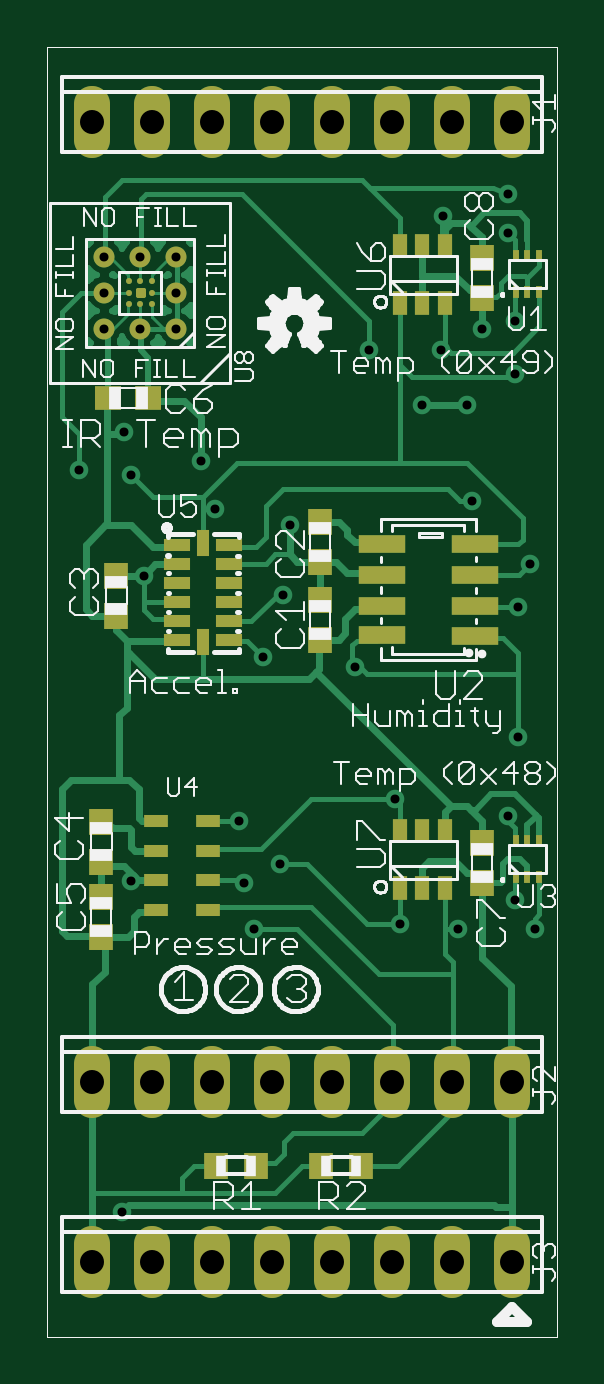
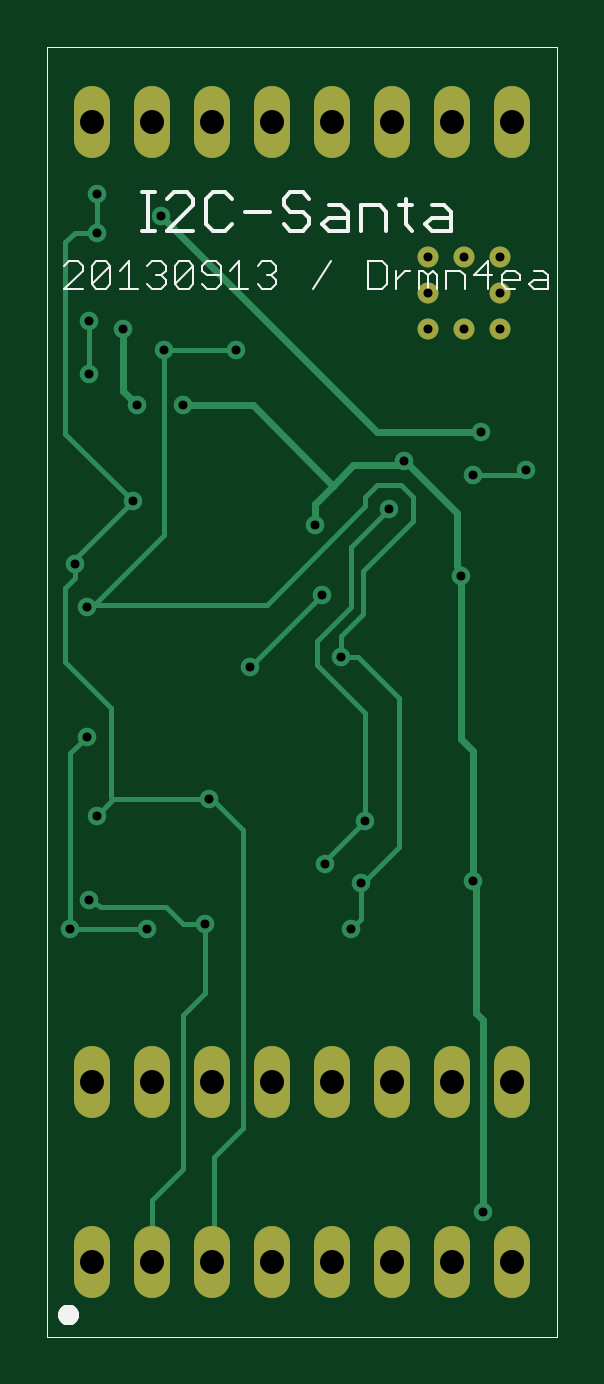
Circuit board: 9 layer files. Board 21.6 x 54.6 mm.
- outline: shield-i2c-santa.boardoutline.ger (229 bytes)
- bottom_copper: shield-i2c-santa.bottomlayer.ger (4285 bytes)
- bottom_silk: shield-i2c-santa.bottomsilkscreen.ger (4901 bytes)
- bottom_mask: shield-i2c-santa.bottomsoldermask.ger (1273 bytes)
- drill: shield-i2c-santa.drills.xln (911 bytes)
- paste: shield-i2c-santa.tcream.ger (2365 bytes)
- top_copper: shield-i2c-santa.toplayer.ger (16053 bytes)
- top_silk: shield-i2c-santa.topsilkscreen.ger (31573 bytes)
- top_mask: shield-i2c-santa.topsoldermask.ger (3533 bytes)

=== outline: shield-i2c-santa.boardoutline.ger (229 bytes, source withheld) ===
=== bottom_copper: shield-i2c-santa.bottomlayer.ger ===
G75*
%MOIN*%
%OFA0B0*%
%FSLAX24Y24*%
%IPPOS*%
%LPD*%
%AMOC8*
5,1,8,0,0,1.08239X$1,22.5*
%
%ADD10C,0.0600*%
%ADD11C,0.0350*%
%ADD12C,0.0310*%
%ADD13C,0.0120*%
%ADD14C,0.0080*%
D10*
X001719Y001050D02*
X001719Y001650D01*
X002719Y001650D02*
X002719Y001050D01*
X003719Y001050D02*
X003719Y001650D01*
X004719Y001650D02*
X004719Y001050D01*
X005719Y001050D02*
X005719Y001650D01*
X006719Y001650D02*
X006719Y001050D01*
X007719Y001050D02*
X007719Y001650D01*
X008719Y001650D02*
X008719Y001050D01*
X008719Y004050D02*
X008719Y004650D01*
X007719Y004650D02*
X007719Y004050D01*
X006719Y004050D02*
X006719Y004650D01*
X005719Y004650D02*
X005719Y004050D01*
X004719Y004050D02*
X004719Y004650D01*
X003719Y004650D02*
X003719Y004050D01*
X002719Y004050D02*
X002719Y004650D01*
X001719Y004650D02*
X001719Y004050D01*
X001719Y020050D02*
X001719Y020650D01*
X002719Y020650D02*
X002719Y020050D01*
X003719Y020050D02*
X003719Y020650D01*
X004719Y020650D02*
X004719Y020050D01*
X005719Y020050D02*
X005719Y020650D01*
X006719Y020650D02*
X006719Y020050D01*
X007719Y020050D02*
X007719Y020650D01*
X008719Y020650D02*
X008719Y020050D01*
D11*
X003119Y018100D03*
X003119Y017500D03*
X003119Y016900D03*
X002519Y016900D03*
X001919Y016900D03*
X001919Y017500D03*
X001919Y018100D03*
X002519Y018100D03*
D12*
X002249Y015180D03*
X002369Y014460D03*
X001489Y014540D03*
X002573Y012785D03*
X003769Y013900D03*
X003529Y014700D03*
X005009Y013620D03*
X004889Y012460D03*
X004569Y011420D03*
X006089Y011260D03*
X006769Y009060D03*
X006849Y006980D03*
X007809Y006900D03*
X008769Y007380D03*
X009089Y006900D03*
X008649Y008780D03*
X008809Y010100D03*
X008809Y012260D03*
X009009Y012980D03*
X008049Y014020D03*
X007969Y015620D03*
X007209Y015620D03*
X007529Y016540D03*
X008209Y016900D03*
X008769Y017020D03*
X008769Y016140D03*
X008649Y018500D03*
X008649Y019140D03*
X007569Y018780D03*
X006329Y016540D03*
X004169Y008700D03*
X004849Y007980D03*
X004249Y007660D03*
X004409Y006900D03*
X002369Y007700D03*
X002209Y002180D03*
D13*
X002209Y005380D01*
X002329Y005500D01*
X002329Y007660D01*
X002369Y007700D01*
X002369Y009860D01*
X002569Y010060D01*
X002569Y012780D01*
X002573Y012785D01*
X002573Y012865D01*
X002649Y012940D01*
X002649Y013820D01*
X003449Y014620D01*
X003529Y014620D01*
X003529Y014700D01*
X003529Y014620D02*
X004369Y014620D01*
X004709Y014280D01*
X006049Y015620D01*
X007209Y015620D01*
X007969Y015620D02*
X008209Y015860D01*
X008209Y016900D01*
X007569Y018780D02*
X003969Y015180D01*
X002249Y015180D01*
X004709Y014280D02*
X005009Y013980D01*
X005009Y013620D01*
D14*
X004409Y013260D02*
X004409Y012260D01*
X004969Y011700D01*
X004969Y011300D01*
X004169Y010500D01*
X004169Y008700D01*
X004849Y008020D01*
X004849Y007980D01*
X004249Y007660D02*
X004249Y007060D01*
X004409Y006900D01*
X004249Y007660D02*
X004209Y007660D01*
X003609Y008260D01*
X003609Y010740D01*
X004289Y011420D01*
X004569Y011420D01*
X004569Y011780D01*
X004209Y012140D01*
X004209Y012860D01*
X003369Y013700D01*
X003369Y014100D01*
X003569Y014300D01*
X003969Y014300D01*
X004169Y014100D01*
X004169Y013940D01*
X005809Y012300D01*
X008769Y012300D01*
X008809Y012260D01*
X008729Y012260D01*
X007529Y013460D01*
X007529Y016540D01*
X006329Y016540D01*
X008049Y014020D02*
X009169Y015140D01*
X009169Y018340D01*
X009009Y018500D01*
X008649Y018500D01*
X008649Y019140D01*
X008769Y017020D02*
X008769Y016140D01*
X008049Y014020D02*
X009009Y013060D01*
X009009Y012980D01*
X009009Y012740D01*
X009169Y012580D01*
X009169Y011340D01*
X008409Y010580D01*
X008409Y009100D01*
X008369Y009060D01*
X006769Y009060D01*
X006729Y009060D01*
X006209Y008540D01*
X006209Y003580D01*
X006689Y003100D01*
X006689Y001380D01*
X006719Y001350D01*
X007729Y002380D02*
X007209Y002900D01*
X007209Y005460D01*
X006849Y005820D01*
X006849Y006980D01*
X007209Y006980D01*
X007489Y007260D01*
X008569Y007260D01*
X008769Y007380D01*
X009089Y006900D02*
X009089Y009820D01*
X008809Y010100D01*
X008369Y009060D02*
X008649Y008780D01*
X009089Y006900D02*
X007809Y006900D01*
X006089Y011260D02*
X004889Y012460D01*
X004409Y013260D02*
X003769Y013900D01*
X002369Y014460D02*
X001569Y014460D01*
X001489Y014540D01*
X007729Y002380D02*
X007729Y001360D01*
X007719Y001350D01*
M02*

=== bottom_silk: shield-i2c-santa.bottomsilkscreen.ger ===
G75*
%MOIN*%
%OFA0B0*%
%FSLAX24Y24*%
%IPPOS*%
%LPD*%
%AMOC8*
5,1,8,0,0,1.08239X$1,22.5*
%
%ADD10C,0.0000*%
%ADD11C,0.0160*%
%ADD12C,0.0060*%
%ADD13C,0.0040*%
D10*
X000969Y000100D02*
X000969Y021600D01*
X009469Y021600D01*
X009469Y000100D01*
X000969Y000100D01*
D11*
X009030Y000460D02*
X009032Y000479D01*
X009038Y000496D01*
X009047Y000512D01*
X009059Y000526D01*
X009074Y000537D01*
X009091Y000545D01*
X009110Y000549D01*
X009128Y000549D01*
X009147Y000545D01*
X009163Y000537D01*
X009179Y000526D01*
X009191Y000512D01*
X009200Y000496D01*
X009206Y000479D01*
X009208Y000460D01*
X009206Y000441D01*
X009200Y000424D01*
X009191Y000408D01*
X009179Y000394D01*
X009164Y000383D01*
X009147Y000375D01*
X009128Y000371D01*
X009110Y000371D01*
X009091Y000375D01*
X009075Y000383D01*
X009059Y000394D01*
X009047Y000408D01*
X009038Y000424D01*
X009032Y000441D01*
X009030Y000460D01*
D12*
X007899Y018530D02*
X007685Y018530D01*
X007792Y018530D02*
X007792Y019171D01*
X007899Y019171D02*
X007685Y019171D01*
X007469Y019064D02*
X007362Y019171D01*
X007149Y019171D01*
X007042Y019064D01*
X007042Y018957D01*
X007469Y018530D01*
X007042Y018530D01*
X006824Y018637D02*
X006824Y019064D01*
X006718Y019171D01*
X006504Y019171D01*
X006397Y019064D01*
X006180Y018850D02*
X005753Y018850D01*
X005535Y018957D02*
X005429Y018850D01*
X005215Y018850D01*
X005108Y018744D01*
X005108Y018637D01*
X005215Y018530D01*
X005429Y018530D01*
X005535Y018637D01*
X005535Y018957D02*
X005535Y019064D01*
X005429Y019171D01*
X005215Y019171D01*
X005108Y019064D01*
X004784Y018957D02*
X004570Y018957D01*
X004464Y018850D01*
X004464Y018530D01*
X004784Y018530D01*
X004891Y018637D01*
X004784Y018744D01*
X004464Y018744D01*
X004246Y018957D02*
X004246Y018530D01*
X004246Y018957D02*
X003926Y018957D01*
X003819Y018850D01*
X003819Y018530D01*
X003602Y018957D02*
X003388Y018957D01*
X003495Y019064D02*
X003495Y018637D01*
X003388Y018530D01*
X003172Y018637D02*
X003065Y018744D01*
X002745Y018744D01*
X002745Y018850D02*
X002745Y018530D01*
X003065Y018530D01*
X003172Y018637D01*
X003065Y018957D02*
X002852Y018957D01*
X002745Y018850D01*
X006397Y018637D02*
X006504Y018530D01*
X006718Y018530D01*
X006824Y018637D01*
D13*
X006810Y018020D02*
X006656Y018020D01*
X006580Y017944D01*
X006580Y017637D01*
X006656Y017560D01*
X006810Y017560D01*
X006887Y017637D01*
X007040Y017637D02*
X007117Y017560D01*
X007270Y017560D01*
X007347Y017637D01*
X007040Y017944D01*
X007040Y017637D01*
X006887Y017867D02*
X006810Y017790D01*
X006580Y017790D01*
X006426Y017867D02*
X006273Y018020D01*
X006273Y017560D01*
X006426Y017560D02*
X006119Y017560D01*
X005966Y017637D02*
X005889Y017560D01*
X005736Y017560D01*
X005659Y017637D01*
X005659Y017713D01*
X005736Y017790D01*
X005812Y017790D01*
X005736Y017790D02*
X005659Y017867D01*
X005659Y017944D01*
X005736Y018020D01*
X005889Y018020D01*
X005966Y017944D01*
X006810Y018020D02*
X006887Y017944D01*
X006887Y017867D01*
X007040Y017944D02*
X007117Y018020D01*
X007270Y018020D01*
X007347Y017944D01*
X007347Y017637D01*
X007501Y017637D02*
X007577Y017560D01*
X007731Y017560D01*
X007807Y017637D01*
X007961Y017560D02*
X008268Y017560D01*
X008114Y017560D02*
X008114Y018020D01*
X008268Y017867D01*
X008421Y017944D02*
X008421Y017637D01*
X008498Y017560D01*
X008652Y017560D01*
X008728Y017637D01*
X008421Y017944D01*
X008498Y018020D01*
X008652Y018020D01*
X008728Y017944D01*
X008728Y017637D01*
X008882Y017560D02*
X009189Y017560D01*
X008882Y017867D01*
X008882Y017944D01*
X008958Y018020D01*
X009112Y018020D01*
X009189Y017944D01*
X007807Y017944D02*
X007731Y018020D01*
X007577Y018020D01*
X007501Y017944D01*
X007501Y017867D01*
X007577Y017790D01*
X007501Y017713D01*
X007501Y017637D01*
X007577Y017790D02*
X007654Y017790D01*
X005045Y017560D02*
X004738Y018020D01*
X004124Y018020D02*
X004124Y017560D01*
X003894Y017560D01*
X003817Y017637D01*
X003817Y017944D01*
X003894Y018020D01*
X004124Y018020D01*
X003664Y017867D02*
X003664Y017560D01*
X003664Y017713D02*
X003510Y017867D01*
X003434Y017867D01*
X003280Y017867D02*
X003204Y017867D01*
X003127Y017790D01*
X003050Y017867D01*
X002973Y017790D01*
X002973Y017560D01*
X002820Y017560D02*
X002820Y017867D01*
X002590Y017867D01*
X002513Y017790D01*
X002513Y017560D01*
X002359Y017790D02*
X002053Y017790D01*
X001899Y017790D02*
X001822Y017867D01*
X001669Y017867D01*
X001592Y017790D01*
X001592Y017713D01*
X001899Y017713D01*
X001899Y017637D02*
X001899Y017790D01*
X001899Y017637D02*
X001822Y017560D01*
X001669Y017560D01*
X001439Y017637D02*
X001362Y017713D01*
X001132Y017713D01*
X001132Y017790D02*
X001132Y017560D01*
X001362Y017560D01*
X001439Y017637D01*
X001362Y017867D02*
X001208Y017867D01*
X001132Y017790D01*
X002129Y017560D02*
X002129Y018020D01*
X002359Y017790D01*
X003127Y017790D02*
X003127Y017560D01*
X003280Y017560D02*
X003280Y017867D01*
M02*

=== bottom_mask: shield-i2c-santa.bottomsoldermask.ger ===
G75*
%MOIN*%
%OFA0B0*%
%FSLAX24Y24*%
%IPPOS*%
%LPD*%
%AMOC8*
5,1,8,0,0,1.08239X$1,22.5*
%
%ADD10C,0.0600*%
%ADD11C,0.0350*%
D10*
X001719Y001050D02*
X001719Y001650D01*
X002719Y001650D02*
X002719Y001050D01*
X003719Y001050D02*
X003719Y001650D01*
X004719Y001650D02*
X004719Y001050D01*
X005719Y001050D02*
X005719Y001650D01*
X006719Y001650D02*
X006719Y001050D01*
X007719Y001050D02*
X007719Y001650D01*
X008719Y001650D02*
X008719Y001050D01*
X008719Y004050D02*
X008719Y004650D01*
X007719Y004650D02*
X007719Y004050D01*
X006719Y004050D02*
X006719Y004650D01*
X005719Y004650D02*
X005719Y004050D01*
X004719Y004050D02*
X004719Y004650D01*
X003719Y004650D02*
X003719Y004050D01*
X002719Y004050D02*
X002719Y004650D01*
X001719Y004650D02*
X001719Y004050D01*
X001719Y020050D02*
X001719Y020650D01*
X002719Y020650D02*
X002719Y020050D01*
X003719Y020050D02*
X003719Y020650D01*
X004719Y020650D02*
X004719Y020050D01*
X005719Y020050D02*
X005719Y020650D01*
X006719Y020650D02*
X006719Y020050D01*
X007719Y020050D02*
X007719Y020650D01*
X008719Y020650D02*
X008719Y020050D01*
D11*
X003119Y018100D03*
X003119Y017500D03*
X003119Y016900D03*
X002519Y016900D03*
X001919Y016900D03*
X001919Y017500D03*
X001919Y018100D03*
X002519Y018100D03*
M02*

=== drill: shield-i2c-santa.drills.xln ===
%
M48
M72
T01C0.0150
T02C0.0400
%
T01
X2209Y2180
X4409Y6900
X4249Y7660
X4849Y7980
X4169Y8700
X4569Y11420
X4889Y12460
X5009Y13620
X3769Y13900
X3529Y14700
X2369Y14460
X2249Y15180
X1489Y14540
X2573Y12785
X2519Y16900
X1919Y16900
X1919Y17500
X1919Y18100
X2519Y18100
X3119Y18100
X3119Y17500
X3119Y16900
X6329Y16540
X7209Y15620
X7969Y15620
X7529Y16540
X8209Y16900
X8769Y17020
X8769Y16140
X8049Y14020
X9009Y12980
X8809Y12260
X8809Y10100
X8649Y8780
X8769Y7380
X9089Y6900
X7809Y6900
X6849Y6980
X6769Y9060
X6089Y11260
X2369Y7700
X8649Y18500
X8649Y19140
X7569Y18780
T02
X1719Y1350
X2719Y1350
X3719Y1350
X4719Y1350
X5719Y1350
X6719Y1350
X7719Y1350
X8719Y1350
X8719Y4350
X7719Y4350
X6719Y4350
X5719Y4350
X4719Y4350
X3719Y4350
X2719Y4350
X1719Y4350
X1719Y20350
X2719Y20350
X3719Y20350
X4719Y20350
X5719Y20350
X6719Y20350
X7719Y20350
X8719Y20350
M30

=== paste: shield-i2c-santa.tcream.ger ===
G75*
%MOIN*%
%OFA0B0*%
%FSLAX24Y24*%
%IPPOS*%
%LPD*%
%AMOC8*
5,1,8,0,0,1.08239X$1,22.5*
%
%ADD10R,0.0098X0.0197*%
%ADD11R,0.0790X0.0310*%
%ADD12R,0.0394X0.0217*%
%ADD13R,0.0451X0.0217*%
%ADD14R,0.0217X0.0451*%
%ADD15R,0.0236X0.0394*%
%ADD16R,0.0394X0.0433*%
%ADD17R,0.0433X0.0394*%
%ADD18C,0.0100*%
%ADD19C,0.0075*%
%ADD20C,0.0250*%
D10*
X008773Y007767D03*
X008970Y007767D03*
X009167Y007767D03*
X009167Y008358D03*
X008970Y008358D03*
X008773Y008358D03*
X008773Y017517D03*
X008970Y017517D03*
X009167Y017517D03*
X009167Y018108D03*
X008970Y018108D03*
X008773Y018108D03*
D11*
X008099Y013310D03*
X008099Y012800D03*
X008099Y012280D03*
X008099Y011780D03*
X006539Y011790D03*
X006539Y012280D03*
X006539Y012800D03*
X006539Y013310D03*
D12*
X003652Y008688D03*
X003652Y008196D03*
X003652Y007704D03*
X003652Y007212D03*
X002786Y007212D03*
X002786Y007704D03*
X002786Y008196D03*
X002786Y008688D03*
D13*
X003136Y011713D03*
X003136Y012028D03*
X003136Y012343D03*
X003136Y012657D03*
X003136Y012972D03*
X003136Y013287D03*
X004002Y013287D03*
X004002Y012972D03*
X004002Y012657D03*
X004002Y012343D03*
X004002Y012028D03*
X004002Y011713D03*
D14*
X003569Y011673D03*
X003569Y013327D03*
D15*
X006845Y017328D03*
X007219Y017328D03*
X007593Y017328D03*
X007593Y018272D03*
X007219Y018272D03*
X006845Y018272D03*
X006845Y008522D03*
X007219Y008522D03*
X007593Y008522D03*
X007593Y007578D03*
X007219Y007578D03*
X006845Y007578D03*
D16*
X003784Y002950D03*
X004453Y002950D03*
X005534Y002950D03*
X006203Y002950D03*
X008219Y007665D03*
X008219Y008335D03*
X005519Y011715D03*
X005519Y012385D03*
X005519Y013015D03*
X005519Y013685D03*
X008219Y017415D03*
X008219Y018085D03*
X002119Y012785D03*
X002119Y012115D03*
X001869Y008685D03*
X001869Y008015D03*
X001869Y007435D03*
X001869Y006765D03*
D17*
X001984Y015750D03*
X002653Y015750D03*
D18*
X002715Y017303D03*
X002715Y017500D03*
X002715Y017697D03*
X002519Y017697D03*
X002322Y017697D03*
X002322Y017500D03*
X002322Y017303D03*
X002519Y017303D03*
D19*
X002557Y017462D02*
X002481Y017462D01*
X002481Y017538D01*
X002557Y017538D01*
X002557Y017462D01*
X002557Y017536D02*
X002481Y017536D01*
D20*
X002523Y018102D03*
X001919Y018103D03*
X001918Y017495D03*
X001916Y016893D03*
X002519Y016899D03*
X003134Y016901D03*
X003125Y017503D03*
X003128Y018106D03*
M02*

=== top_copper: shield-i2c-santa.toplayer.ger (16053 bytes, source omitted) ===
=== top_silk: shield-i2c-santa.topsilkscreen.ger (31573 bytes, source omitted) ===
=== top_mask: shield-i2c-santa.topsoldermask.ger ===
G75*
%MOIN*%
%OFA0B0*%
%FSLAX24Y24*%
%IPPOS*%
%LPD*%
%AMOC8*
5,1,8,0,0,1.08239X$1,22.5*
%
%ADD10C,0.0600*%
%ADD11R,0.0098X0.0197*%
%ADD12R,0.0790X0.0310*%
%ADD13R,0.0394X0.0217*%
%ADD14R,0.0451X0.0217*%
%ADD15R,0.0217X0.0451*%
%ADD16R,0.0236X0.0394*%
%ADD17R,0.0394X0.0433*%
%ADD18R,0.0433X0.0394*%
%ADD19C,0.0100*%
%ADD20C,0.0075*%
%ADD21C,0.0350*%
%ADD22C,0.0250*%
D10*
X001719Y001050D02*
X001719Y001650D01*
X002719Y001650D02*
X002719Y001050D01*
X003719Y001050D02*
X003719Y001650D01*
X004719Y001650D02*
X004719Y001050D01*
X005719Y001050D02*
X005719Y001650D01*
X006719Y001650D02*
X006719Y001050D01*
X007719Y001050D02*
X007719Y001650D01*
X008719Y001650D02*
X008719Y001050D01*
X008719Y004050D02*
X008719Y004650D01*
X007719Y004650D02*
X007719Y004050D01*
X006719Y004050D02*
X006719Y004650D01*
X005719Y004650D02*
X005719Y004050D01*
X004719Y004050D02*
X004719Y004650D01*
X003719Y004650D02*
X003719Y004050D01*
X002719Y004050D02*
X002719Y004650D01*
X001719Y004650D02*
X001719Y004050D01*
X001719Y020050D02*
X001719Y020650D01*
X002719Y020650D02*
X002719Y020050D01*
X003719Y020050D02*
X003719Y020650D01*
X004719Y020650D02*
X004719Y020050D01*
X005719Y020050D02*
X005719Y020650D01*
X006719Y020650D02*
X006719Y020050D01*
X007719Y020050D02*
X007719Y020650D01*
X008719Y020650D02*
X008719Y020050D01*
D11*
X008773Y018108D03*
X008970Y018108D03*
X009167Y018108D03*
X009167Y017517D03*
X008970Y017517D03*
X008773Y017517D03*
X008773Y008358D03*
X008970Y008358D03*
X009167Y008358D03*
X009167Y007767D03*
X008970Y007767D03*
X008773Y007767D03*
D12*
X008099Y011780D03*
X008099Y012280D03*
X008099Y012800D03*
X008099Y013310D03*
X006539Y013310D03*
X006539Y012800D03*
X006539Y012280D03*
X006539Y011790D03*
D13*
X003652Y008688D03*
X003652Y008196D03*
X003652Y007704D03*
X003652Y007212D03*
X002786Y007212D03*
X002786Y007704D03*
X002786Y008196D03*
X002786Y008688D03*
D14*
X003136Y011713D03*
X003136Y012028D03*
X003136Y012343D03*
X003136Y012657D03*
X003136Y012972D03*
X003136Y013287D03*
X004002Y013287D03*
X004002Y012972D03*
X004002Y012657D03*
X004002Y012343D03*
X004002Y012028D03*
X004002Y011713D03*
D15*
X003569Y011673D03*
X003569Y013327D03*
D16*
X006845Y017328D03*
X007219Y017328D03*
X007593Y017328D03*
X007593Y018272D03*
X007219Y018272D03*
X006845Y018272D03*
X006845Y008522D03*
X007219Y008522D03*
X007593Y008522D03*
X007593Y007578D03*
X007219Y007578D03*
X006845Y007578D03*
D17*
X008219Y007665D03*
X008219Y008335D03*
X005519Y011715D03*
X005519Y012385D03*
X005519Y013015D03*
X005519Y013685D03*
X008219Y017415D03*
X008219Y018085D03*
X002119Y012785D03*
X002119Y012115D03*
X001869Y008685D03*
X001869Y008015D03*
X001869Y007435D03*
X001869Y006765D03*
X003784Y002950D03*
X004453Y002950D03*
X005534Y002950D03*
X006203Y002950D03*
D18*
X002653Y015750D03*
X001984Y015750D03*
D19*
X002322Y017303D03*
X002519Y017303D03*
X002322Y017500D03*
X002322Y017697D03*
X002519Y017697D03*
X002715Y017697D03*
X002715Y017500D03*
X002715Y017303D03*
D20*
X002557Y017462D02*
X002481Y017462D01*
X002481Y017538D01*
X002557Y017538D01*
X002557Y017462D01*
X002557Y017536D02*
X002481Y017536D01*
D21*
X002519Y018100D03*
X001919Y018100D03*
X001919Y017500D03*
X001919Y016900D03*
X002519Y016900D03*
X003119Y016900D03*
X003119Y017500D03*
X003119Y018100D03*
D22*
X003128Y018106D03*
X003125Y017503D03*
X003134Y016901D03*
X002519Y016899D03*
X001916Y016893D03*
X001918Y017495D03*
X001919Y018103D03*
X002523Y018102D03*
M02*

